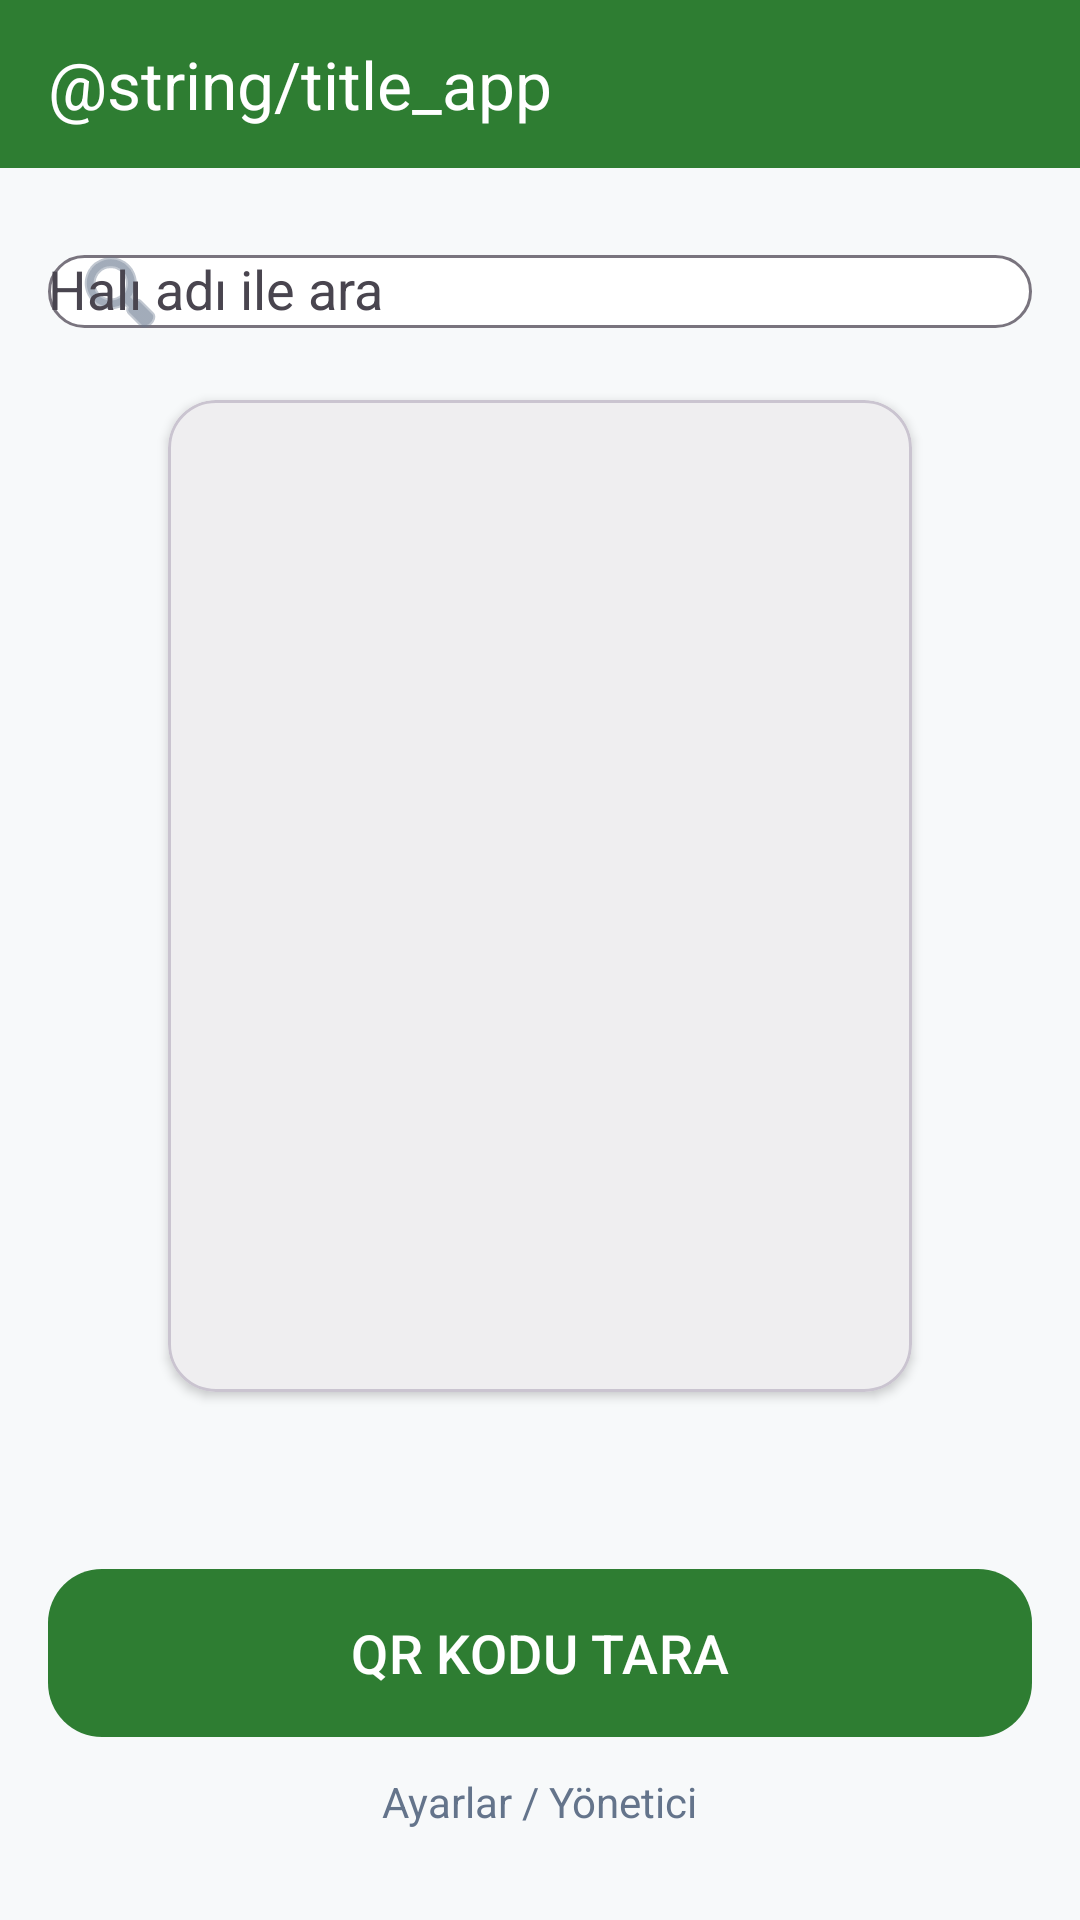

Here is an Android app screen rendered from its layout file. Give the layout XML and the strings, colors and styles it references.
<!-- AndroidManifest.xml: application theme Theme.CarpetQR -->
<!-- res/layout/activity_main.xml -->
<?xml version="1.0" encoding="utf-8"?>
<androidx.constraintlayout.widget.ConstraintLayout xmlns:android="http://schemas.android.com/apk/res/android"
    xmlns:app="http://schemas.android.com/apk/res-auto"
    xmlns:tools="http://schemas.android.com/tools"
    android:id="@+id/main"
    android:layout_width="match_parent"
    android:layout_height="match_parent"
    android:background="@color/carpet_bg"
    tools:context=".MainActivity">

    <com.google.android.material.appbar.MaterialToolbar
        android:id="@+id/toolbar"
        android:layout_width="0dp"
        android:layout_height="wrap_content"
        android:background="@color/carpet_green"
        android:minHeight="56dp"
        app:layout_constraintEnd_toEndOf="parent"
        app:layout_constraintStart_toStartOf="parent"
        app:layout_constraintTop_toTopOf="parent"
        app:title="@string/title_app"
        app:titleTextColor="@color/white" />

    <com.google.android.material.textfield.TextInputLayout
        android:id="@+id/searchLayout"
        style="@style/Widget.Material3.TextInputLayout.OutlinedBox"
        android:layout_width="0dp"
        android:layout_height="wrap_content"
        android:layout_marginStart="16dp"
        android:layout_marginTop="12dp"
        android:layout_marginEnd="16dp"
        app:boxBackgroundColor="@color/white"
        app:boxCornerRadiusBottomEnd="16dp"
        app:boxCornerRadiusBottomStart="16dp"
        app:boxCornerRadiusTopEnd="16dp"
        app:boxCornerRadiusTopStart="16dp"
        app:endIconMode="clear_text"
        app:layout_constraintEnd_toEndOf="parent"
        app:layout_constraintStart_toStartOf="parent"
        app:layout_constraintTop_toBottomOf="@id/toolbar"
        app:startIconDrawable="@android:drawable/ic_menu_search"
        app:startIconTint="@color/carpet_muted">

        <com.google.android.material.textfield.MaterialAutoCompleteTextView
            android:id="@+id/inputSearch"
            android:layout_width="match_parent"
            android:layout_height="wrap_content"
            android:hint="Halı adı ile ara"
            android:imeOptions="actionSearch"
            android:inputType="text"
            android:maxLines="1"
            android:textColor="@color/carpet_text"
            android:textColorHint="@color/carpet_muted" />

    </com.google.android.material.textfield.TextInputLayout>

    <com.google.android.material.card.MaterialCardView
        android:id="@+id/cardImage"
        android:layout_width="0dp"
        android:layout_height="0dp"
        android:layout_marginStart="16dp"
        android:layout_marginTop="12dp"
        android:layout_marginEnd="16dp"
        app:cardCornerRadius="16dp"
        app:cardElevation="2dp"
        app:layout_constraintDimensionRatio="3:4"
        app:layout_constraintBottom_toTopOf="@id/txtCarpetName"
        app:layout_constraintEnd_toEndOf="parent"
        app:layout_constraintStart_toStartOf="parent"
        app:layout_constraintTop_toBottomOf="@id/searchLayout"
        app:layout_constraintVertical_bias="0.0">

        <ImageView
            android:id="@+id/imgCarpet"
            android:layout_width="match_parent"
            android:layout_height="match_parent"
            android:clickable="true"
            android:focusable="true"
            android:contentDescription="Halı görseli"
            android:scaleType="matrix"
            tools:src="@tools:sample/avatars" />
    </com.google.android.material.card.MaterialCardView>

    <TextView
        android:id="@+id/txtCarpetName"
        android:layout_width="0dp"
        android:layout_height="wrap_content"
        android:layout_marginStart="16dp"
        android:layout_marginTop="12dp"
        android:layout_marginEnd="16dp"
        android:fontFamily="sans-serif-medium"
        android:gravity="center"
        android:textColor="@color/carpet_text"
        android:textSize="26sp"
        app:layout_constraintEnd_toEndOf="parent"
        app:layout_constraintStart_toStartOf="parent"
        app:layout_constraintTop_toBottomOf="@id/cardImage"
        app:layout_constraintBottom_toTopOf="@id/btnScan"
        tools:text="Verona V-125" />

    <com.google.android.material.button.MaterialButton
        android:id="@+id/btnScan"
        style="@style/Widget.Material3.Button"
        android:layout_width="0dp"
        android:layout_height="56dp"
        android:layout_marginStart="16dp"
        android:layout_marginTop="12dp"
        android:layout_marginEnd="16dp"
        android:background="@drawable/btn_scan_bg"
        android:backgroundTint="@null"
        android:text="QR KODU TARA"
        android:textColor="@color/white"
        android:textSize="18sp"
        app:cornerRadius="16dp"
        app:layout_constraintEnd_toEndOf="parent"
        app:layout_constraintStart_toStartOf="parent"
        app:layout_constraintTop_toBottomOf="@id/txtCarpetName"
        app:layout_constraintBottom_toTopOf="@id/txtAdminLink" />

    <TextView
        android:id="@+id/txtAdminLink"
        android:layout_width="wrap_content"
        android:layout_height="wrap_content"
        android:layout_marginBottom="18dp"
        android:padding="12dp"
        android:text="Ayarlar / Yönetici"
        android:textColor="@color/carpet_muted"
        android:textSize="14sp"
        app:layout_constraintBottom_toBottomOf="parent"
        app:layout_constraintEnd_toEndOf="parent"
        app:layout_constraintStart_toStartOf="parent" />

</androidx.constraintlayout.widget.ConstraintLayout>
<!-- resources referenced by this layout -->
<resources>
  <color name="carpet_bg">#FFF7F9FA</color>
  <color name="carpet_green">#FF2E7D32</color>
  <color name="carpet_muted">#FF64748B</color>
  <color name="carpet_text">#FF0F172A</color>
  <color name="white">#FFFFFFFF</color>
  <!-- drawable btn_scan_bg (drawable) -->
  <?xml version="1.0" encoding="utf-8"?>
  <shape xmlns:android="http://schemas.android.com/apk/res/android" android:shape="rectangle">
      <corners android:radius="18dp" />
      <gradient
          android:angle="270"
          android:startColor="#FF20C997"
          android:centerColor="#FF12B886"
          android:endColor="#FF0CA678"
          android:type="linear" />
      <padding
          android:left="16dp"
          android:top="10dp"
          android:right="16dp"
          android:bottom="10dp" />
  </shape>
  <style name="Theme.CarpetQR" parent="Base.Theme.CarpetQR" />
  <style name="Base.Theme.CarpetQR" parent="Theme.Material3.DayNight.NoActionBar">
          
          <item name="colorPrimary">@color/carpet_green</item>
          <item name="colorOnPrimary">@color/white</item>
          <item name="colorSecondary">@color/carpet_green_dark</item>
          <item name="colorOnSecondary">@color/white</item>
          <item name="android:statusBarColor">@color/carpet_green</item>
          <item name="android:navigationBarColor">@color/carpet_bg</item>
      </style>
  <color name="carpet_green_dark">#FF1B5E20</color>
</resources>
